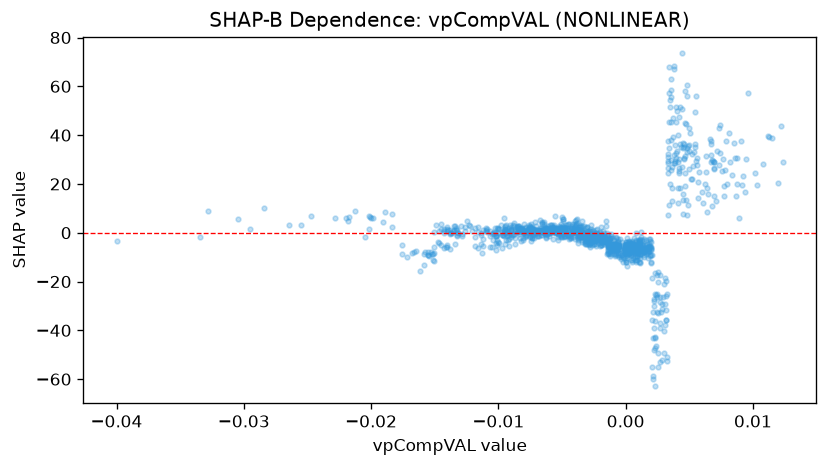

The data file committed next to this chart (first rows):
feature_value, shap_value
0.002663, -52.93
0.001367, -6.652
-0.0006652, -4.891
-0.001457, -2.006
-0.001705, -1.517
0.006339, 31.6
0.005341, 32.96
0.004589, 30.72
-0.002737, 3.199
0.002084, -55
0.004108, 18.25
-0.00506, 1.558
-0.003467, 4.965
0.0005293, -12.07
0.0003634, -8.271
3.0459983463515528e-05, -8.207
-0.0004516, -6.816
-0.003419, 0.7967
0.003318, 24.39
0.003666, 26.95
0.001554, -7.914
-0.001086, -4.961
0.001066, -6.942
0.00102, -7.21
0.001436, -9.87
-0.004265, 1.87
0.0008357, -6.185
-0.001052, -4.806
0.003333, 29.44
0.003196, -19.94
0.004032, 49.92
0.001028, -3.863
0.0008691, -11.2
-0.0004505, -7.155
0.0, -8.054
-0.003552, 0.9582
-0.003773, 0.9893
-0.004978, -1.746
-0.0008694, -7.197
-0.002416, -2.171
-0.00636, 1.358
-0.01839, 7.493
-0.009578, 1.028
-0.006318, 2.469
-0.001704, -3.014
-2.720195334404707e-05, -8.221
0.0006921, -5.9
0.0009064, -3.928
0.00777, 25.88
0.003773, 67.15
0.004283, 51.56
0.003824, 68.23
0.003402, 45.55
0.002984, -20.82
0.004093, 29.19
-0.01228, 3.367
-0.01491, 3.273
-0.001772, -2.47
3.4016880817944184e-05, -5.472
-0.007142, 0.8298
... 1,225 more rows
